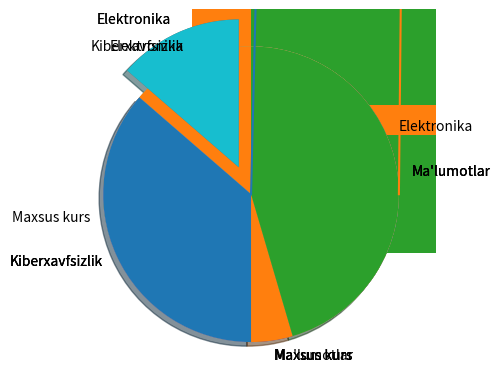

Python code for this plot:
# -*- coding: utf-8 -*-
"""Untitled9.ipynb

Automatically generated by Colab.

Original file is located at
    https://colab.research.google.com/<link-removed>
"""

import matplotlib.pyplot as plt
import numpy as np
x=np.array([0,6])
y=np.array([0,250])
plt.plot(x,y)
plt.plot()

import matplotlib.pyplot as plt
import numpy as np
x=np.array([1,3,5,7,8,10,13])
y=np.array([0,200,50,250,50,200,120])
plt.plot(x,y)
plt.plot()

import matplotlib.pyplot as plt
import numpy as np
y=np.array([3,8,1,10])
plt.plot(y,'o:r')
plt.show()

import matplotlib.pyplot as plt
import numpy as np
y=np.array([3,8,1,10])
plt.plot(y,marker='*',ms=20,
mec='r')
plt.show()

import matplotlib.pyplot as plt
import numpy as np
y=np.array([3,8,1,10])
plt.plot(y,marker='o',ms=20,
mec='r')
plt.show()

import matplotlib.pyplot as plt
import numpy as np
x1=np.array([0,1,2,3])
y1=np.array([3,8,1,10])
x2=np.array([0,1,2,3])
y2=np.array([6,2,9,11])
plt.plot(x1,y1,x2,y2)
plt.show()

import matplotlib.pyplot as plt
import numpy as np
x=np.array([0,1,2,3,4,5])
y=np.array([0,8,12,20,26,38])
plt.scatter(x,y)
plt.show()

import matplotlib.pyplot as plt
import numpy as np
x=np.array([0,1,2,3,4,5])
y=np.array([0,2,8,1,14,7])
plt.scatter(x,y,color='red')

x=np.array([12,6,8,11,8,3])
y=np.array([5,6,3,7,17,19])
plt.scatter(x,y,color='green')
plt.show()

import matplotlib.pyplot as plt
import numpy as np
x=np.array([0,1,2,3,4,5])
y=np.array([0,2,8,1,14,7])
mycolor=['red','green','purple','lime','aqua','yellow']
plt.scatter(x,y,color=mycolor)
plt.show()

import matplotlib.pyplot as plt
import numpy as np
x=np.array([0,1,2,3,4,5])
y=np.array([0,2,8,1,14,7])
mycolor=['red','green','purple','lime','aqua','yellow']
size=[10,60,120,80,20,190]
plt.scatter(x,y,color=mycolor,s=size)
plt.show()



import matplotlib.pyplot as plt
import numpy as np
x=np.array(['A','B','C','D'])
y=np.array([3,8,1,10])
plt.bar(x,y)
plt.show()

import matplotlib.pyplot as plt
import numpy as np
x=np.array(['A','B','C','D'])
y=np.array([3,8,1,10])
plt.barh(x,y)
plt.show()

import matplotlib.pyplot as plt
import numpy as np
x=np.array([35,25,25,15])

plt.pie(y)
plt.show()

import matplotlib.pyplot as plt
import numpy as np
x=np.array([35,25,25,15])
mylabels=["Elektronika","Kiberxavfsizlik","Maxsus kurs","Ma'lumotlar"]

plt.pie(y,labels=mylabels)
plt.show()

import matplotlib.pyplot as plt
import numpy as np
x=np.array([35,25,25,15])
mylabels=["Elektronika","Kiberxavfsizlik","Maxsus kurs","Ma'lumotlar"]

plt.pie(y,labels=mylabels,startangle=90)
plt.show()

import matplotlib.pyplot as plt
import numpy as np
x=np.array([35,25,25,15])
mylabels=["Elektronika","Kiberxavfsizlik","Maxsus kurs","Ma'lumotlar"]
myexplode=[0.2,0,0,0]
plt.pie(y,labels=mylabels,startangle=90,explode=myexplode)
plt.show()

import matplotlib.pyplot as plt
import numpy as np
x=np.array([35,25,25,15])
mylabels=["Elektronika","Kiberxavfsizlik","Maxsus kurs","Ma'lumotlar"]
myexplode=[0.2,0,0,0]
plt.pie(y,labels=mylabels,startangle=90,explode=myexplode,shadow=True)
plt.show()